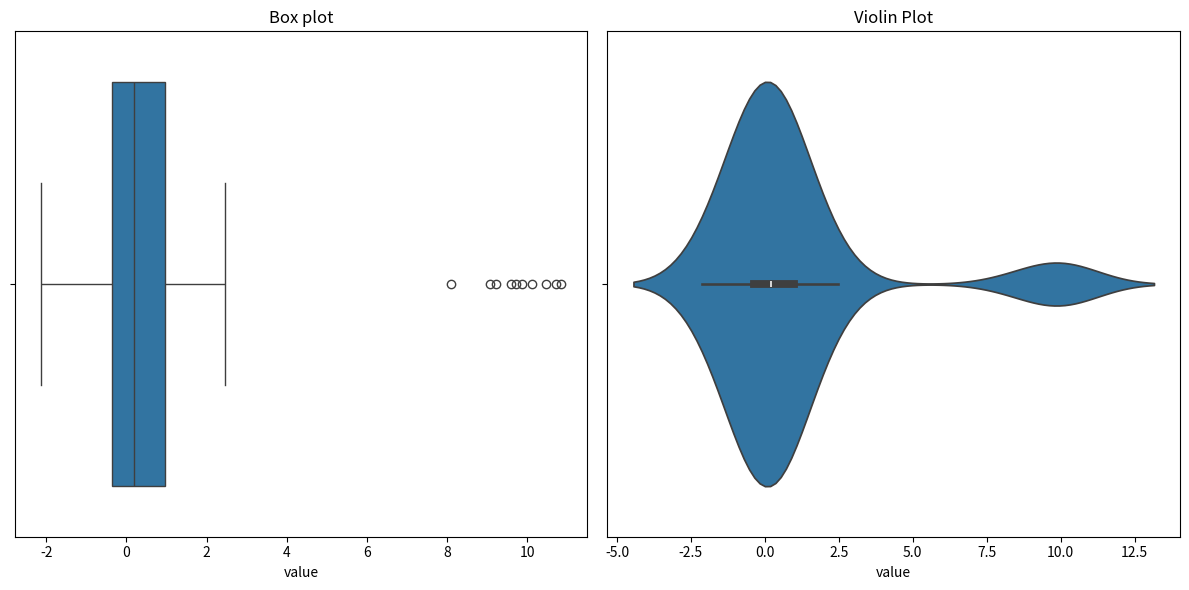

This figure's Python source:
# -*- coding: utf-8 -*-
"""box_plot.ipynb

Automatically generated by Colab.

Original file is located at
    https://colab.research.google.com/<link-removed>
"""

import pandas as pd
import numpy as np
import matplotlib.pyplot as plt
import seaborn as sns

np.random.seed(10)
data=pd.DataFrame({
    'value':np.concatenate([np.random.normal(0,1,100),np.random.normal(10,1,10)])
})

Q1 = data['value'].quantile(0.25)
Q3 = data['value'].quantile(0.75)
IQR = Q3 - Q1
lower_bound = Q1 - 1.5 * IQR
upper_bound = Q3 + 1.5 * IQR

outliers = data[(data['value'] < lower_bound) | (data['value'] > upper_bound)]
print(outliers)

plt.figure(figsize=(12, 6))

plt.subplot(1, 2, 1)
sns.boxplot(x=data['value'])
plt.title('Box plot')

plt.subplot(1, 2, 2)
sns.violinplot(x=data['value'])
plt.title('Violin Plot')

plt.tight_layout()
plt.show()